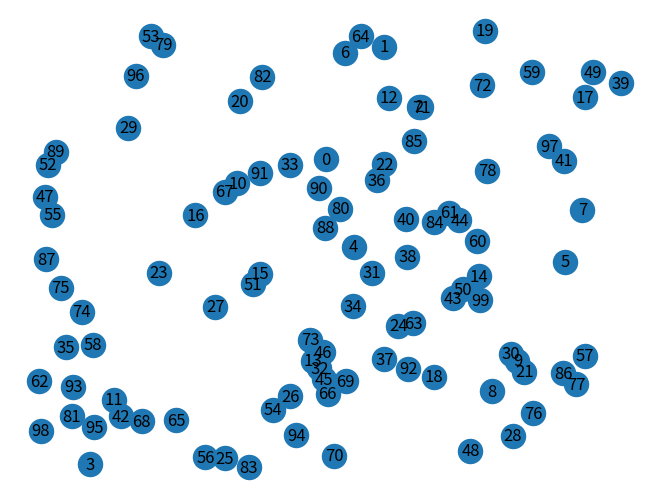

Python code for this plot: (Note: this script raises an exception after producing the figure.)
#!/usr/bin/env python3
# -*- coding: utf-8 -*-
"""
Created on Tue Jan 17 13:26:14 2023

@author: Linus
"""
import networkx as nx
import matplotlib.pyplot as plt
import random 
import numpy as np
import pandas as pd
#%%
"""
All above were CHATGPT trials, here we are stress testing networks.
How large can we generate with the computational power we have
Try creating a graph with enough nodes to represent a population
Find largest population that can be created visually and non-visually
IN time of around 30 seconds
"""
node_names = np.arange(100)
graph = nx.DiGraph()
for i in node_names:
    graph.add_node('%s'%i)
#graph.add_edge('2','3')
nx.draw_random(graph, with_labels = True)
"""
very challenging to visualise anything over 1000

without visualisation it can run 1 million nodes with ease
a 10 million node graph takes around 1 or 2 minutes to generate
"""
#%%
"""
Functions to generate regular graphs where you can edit how many neighbours each vertex has
"""
numberofnodes=20
nodes = np.arange(numberofnodes)
Columns=('degree','edges','prob')
#dictionary = dict.fromkeys(nodes)
dataframe=pd.DataFrame(data=None,index=nodes,columns=Columns)
#%%
for i in range(numberofnodes):
    dataframe['degree'][i]=2
    dataframe['prob'][i]=1/2
    if i==0:
        dataframe['edges'][i]=[nodes[-1],i+1]
    elif i==nodes[-1]:
        dataframe['edges'][i]=[i-1,0]
    else:
        dataframe['edges'][i]=[i-1,i+1]
#%%
#creating the graph
G=nx.Graph()
G.add_nodes_from(nodes)
for i in range(numberofnodes):
    edge_temp = dataframe['edges'][i]
    G.add_edge(i,edge_temp[1])
    G.add_edge(i,edge_temp[1])
nx.draw_circular(G, with_labels = True)

    
    
    
    
    
    
    
    
